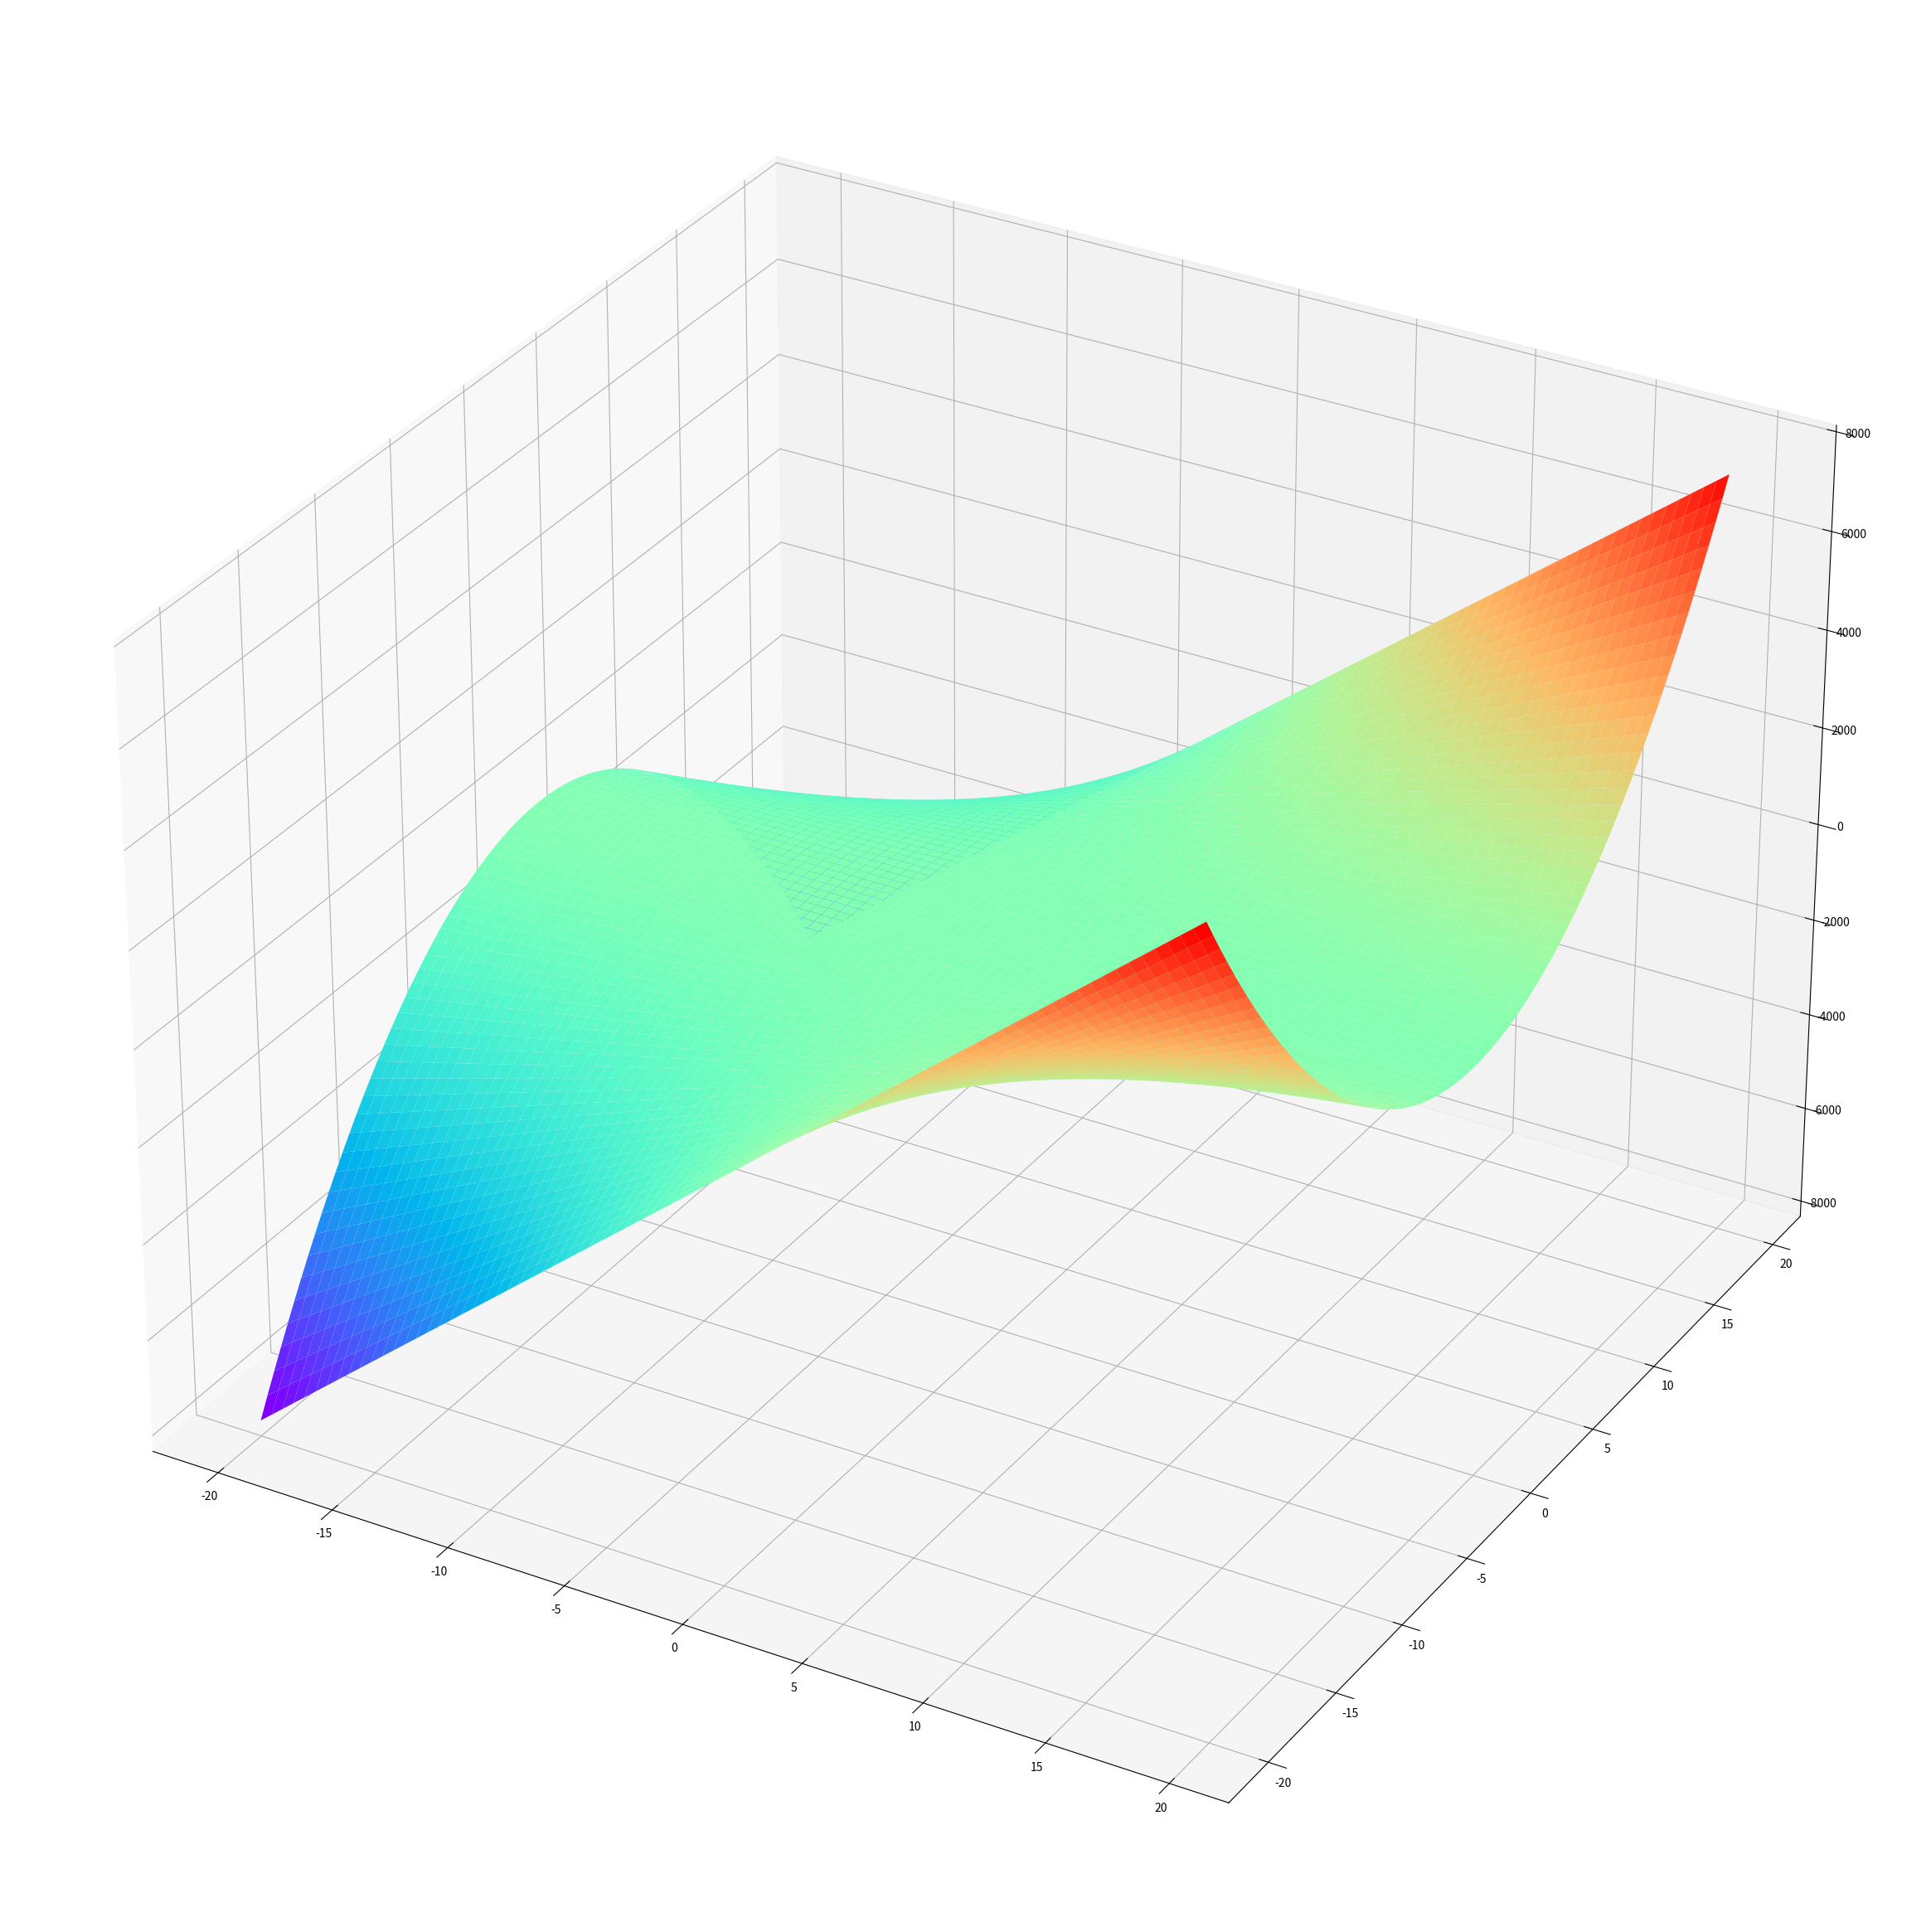

Write Python code to recreate this figure.
import matplotlib.pyplot as plt
import numpy as np
fig = plt.figure(figsize=(40,30))
#定义新的三维坐标轴
ax3 = plt.axes(projection='3d')
xx = np.arange(-20,20,0.5)
yy = np.arange(-20,20,0.5)
X, Y = np.meshgrid(xx, yy)#将两个一维数组变为二维矩阵
Z = X*Y**2
ax3.plot_surface(X,Y,Z,rstride = 1, cstride = 1,cmap='rainbow')
plt.savefig('1.png',dpi=80)
plt.show()
